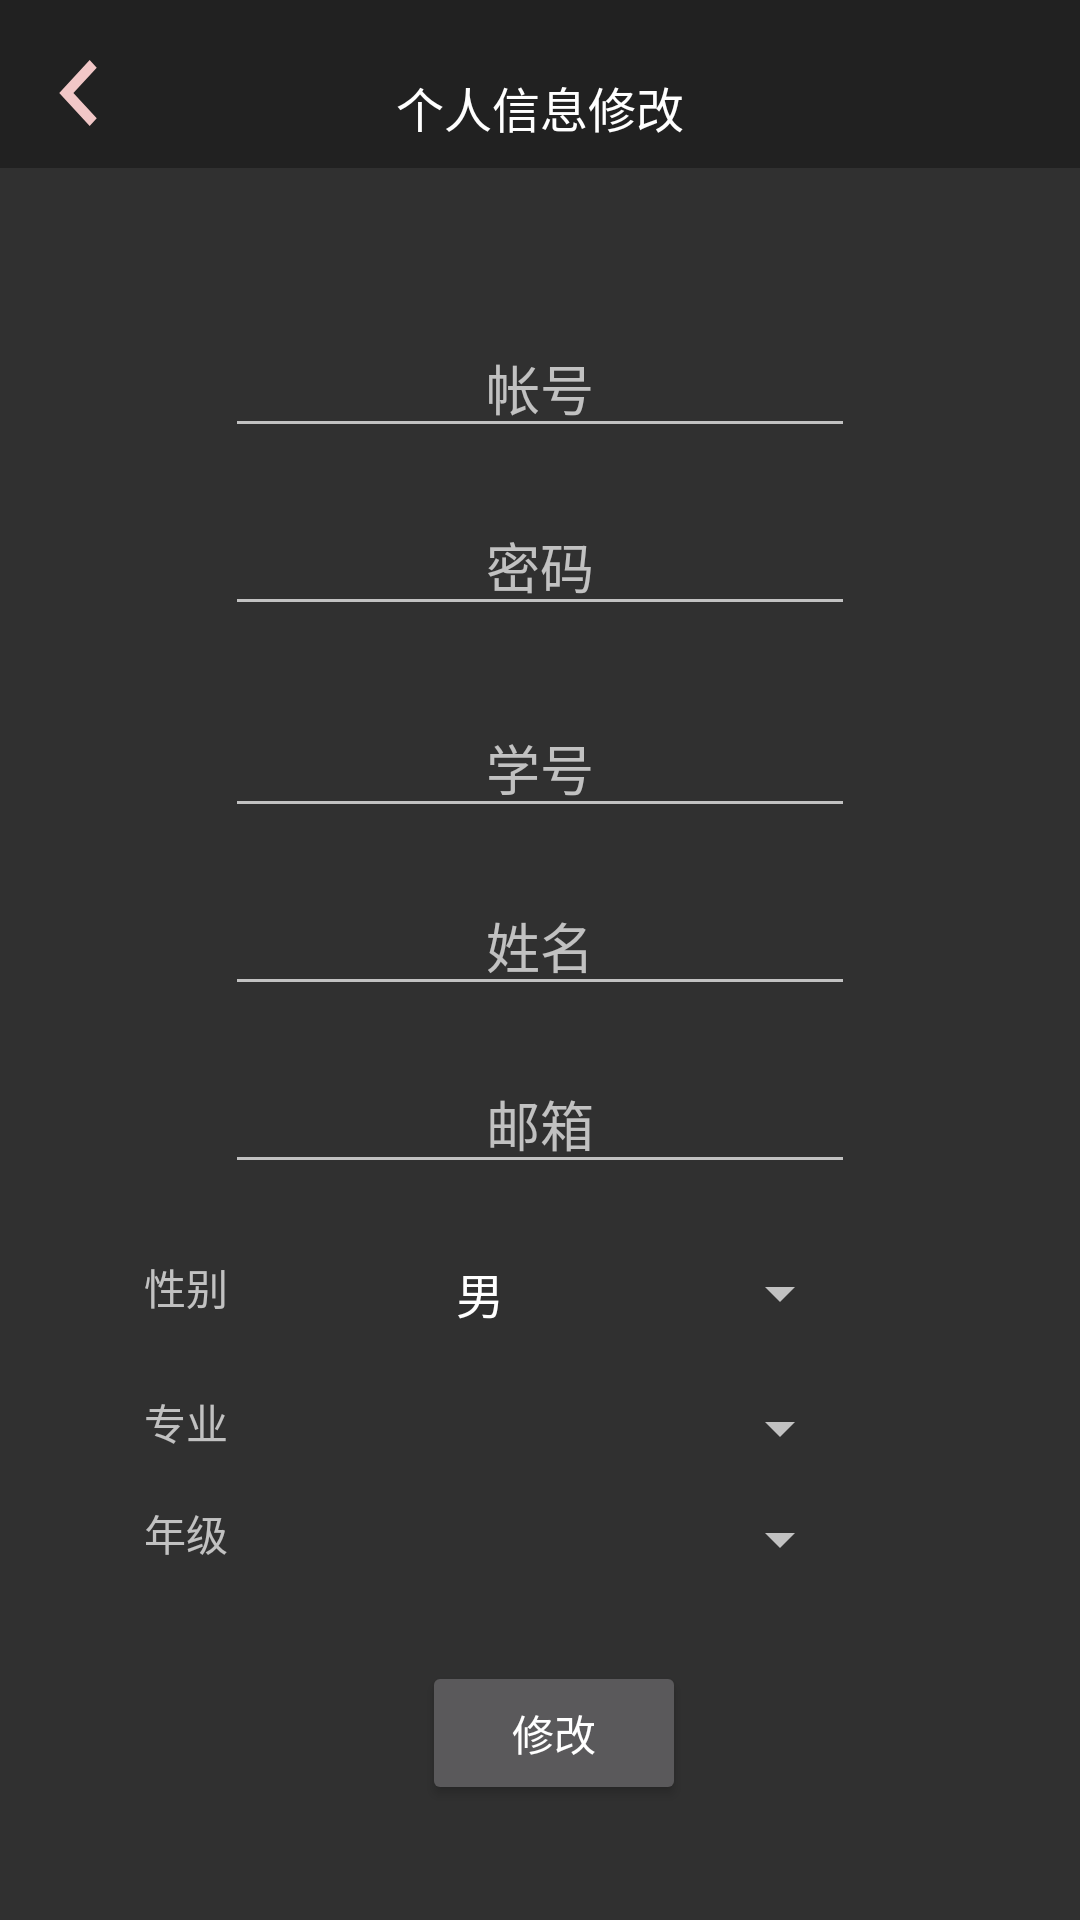

Layout XML and referenced resources for this Android screen:
<!-- AndroidManifest.xml: application theme Theme.CoursesSystem -->
<!-- res/layout/activity_me_edit.xml -->
<?xml version="1.0" encoding="utf-8"?>
<androidx.constraintlayout.widget.ConstraintLayout xmlns:android="http://schemas.android.com/apk/res/android"
    xmlns:app="http://schemas.android.com/apk/res-auto"
    xmlns:tools="http://schemas.android.com/tools"
    android:layout_width="match_parent"
    android:layout_height="match_parent"
    tools:context=".MeEditActivity">


    <androidx.appcompat.widget.Toolbar
        android:id="@+id/toolbar2"
        android:layout_width="match_parent"
        android:layout_height="wrap_content"
        android:background="?attr/colorPrimary"
        android:minHeight="?attr/actionBarSize"
        android:theme="?attr/actionBarTheme"
        app:layout_constraintEnd_toEndOf="parent"
        app:layout_constraintStart_toStartOf="parent"
        app:layout_constraintTop_toTopOf="parent" />

    <EditText
        android:id="@+id/editTextId"
        android:layout_width="wrap_content"
        android:layout_height="wrap_content"
        android:layout_marginTop="50dp"
        android:ems="10"
        android:hint="帐号"
        android:inputType="none"
        android:textAlignment="center"
        app:layout_constraintEnd_toEndOf="parent"
        app:layout_constraintStart_toStartOf="parent"
        app:layout_constraintTop_toBottomOf="@+id/toolbar2" />

    <EditText
        android:id="@+id/editTextPwd"
        android:layout_width="wrap_content"
        android:layout_height="wrap_content"
        android:layout_marginTop="16dp"
        android:ems="10"
        android:hint="密码"
        android:inputType="textPassword"
        android:textAlignment="center"
        app:layout_constraintEnd_toEndOf="parent"
        app:layout_constraintStart_toStartOf="parent"
        app:layout_constraintTop_toBottomOf="@+id/editTextId" />

    <EditText
        android:id="@+id/editTextNo"
        android:layout_width="wrap_content"
        android:layout_height="wrap_content"
        android:layout_marginTop="24dp"
        android:ems="10"
        android:hint="学号"
        android:inputType="text"
        android:textAlignment="center"
        app:layout_constraintEnd_toEndOf="parent"
        app:layout_constraintStart_toStartOf="parent"
        app:layout_constraintTop_toBottomOf="@+id/editTextPwd" />

    <EditText
        android:id="@+id/editTextName"
        android:layout_width="wrap_content"
        android:layout_height="wrap_content"
        android:layout_marginTop="16dp"
        android:ems="10"
        android:hint="姓名"
        android:inputType="text"
        android:textAlignment="center"
        app:layout_constraintEnd_toEndOf="parent"
        app:layout_constraintStart_toStartOf="parent"
        app:layout_constraintTop_toBottomOf="@+id/editTextNo" />

    <Spinner
        android:id="@+id/spinnerMajor"
        android:layout_width="200dp"
        android:layout_height="25dp"
        android:layout_marginTop="20dp"
        android:textAlignment="center"
        app:layout_constraintEnd_toEndOf="parent"
        app:layout_constraintHorizontal_bias="0.526"
        app:layout_constraintStart_toStartOf="parent"
        app:layout_constraintTop_toBottomOf="@+id/spinnerSex" />

    <TextView
        android:id="@+id/textView2"
        android:layout_width="wrap_content"
        android:layout_height="wrap_content"
        android:layout_marginTop="20dp"
        android:layout_marginEnd="8dp"
        android:text="专业"
        app:layout_constraintEnd_toStartOf="@+id/spinnerMajor"
        app:layout_constraintTop_toBottomOf="@+id/spinnerSex" />

    <Spinner
        android:id="@+id/spinnerSex"
        android:layout_width="200dp"
        android:layout_height="25dp"
        android:layout_marginTop="24dp"
        android:entries="@array/sex"
        android:textAlignment="center"
        app:layout_constraintEnd_toEndOf="parent"
        app:layout_constraintHorizontal_bias="0.526"
        app:layout_constraintStart_toStartOf="parent"
        app:layout_constraintTop_toBottomOf="@+id/editTextTextEmailAddress" />

    <TextView
        android:id="@+id/textView"
        android:layout_width="wrap_content"
        android:layout_height="wrap_content"
        android:layout_marginTop="24dp"
        android:layout_marginEnd="8dp"
        android:text="性别"
        app:layout_constraintEnd_toStartOf="@+id/spinnerSex"
        app:layout_constraintTop_toBottomOf="@+id/editTextTextEmailAddress" />

    <Spinner
        android:id="@+id/spinnerGrade"
        android:layout_width="200dp"
        android:layout_height="25dp"
        android:layout_marginTop="12dp"
        android:textAlignment="center"
        app:layout_constraintEnd_toEndOf="parent"
        app:layout_constraintHorizontal_bias="0.526"
        app:layout_constraintStart_toStartOf="parent"
        app:layout_constraintTop_toBottomOf="@+id/spinnerMajor" />

    <Button
        android:id="@+id/btnRegister"
        android:layout_width="wrap_content"
        android:layout_height="wrap_content"
        android:layout_marginTop="28dp"
        android:text="修改"
        app:layout_constraintEnd_toEndOf="parent"
        app:layout_constraintHorizontal_bias="0.517"
        app:layout_constraintStart_toStartOf="parent"
        app:layout_constraintTop_toBottomOf="@+id/spinnerGrade" />

    <EditText
        android:id="@+id/editTextTextEmailAddress"
        android:layout_width="wrap_content"
        android:layout_height="wrap_content"
        android:layout_marginTop="16dp"
        android:ems="10"
        android:hint="邮箱"
        android:inputType="textEmailAddress"
        android:textAlignment="center"
        app:layout_constraintEnd_toEndOf="parent"
        app:layout_constraintStart_toStartOf="parent"
        app:layout_constraintTop_toBottomOf="@+id/editTextName" />

    <TextView
        android:id="@+id/textView3"
        android:layout_width="wrap_content"
        android:layout_height="wrap_content"
        android:layout_marginTop="12dp"
        android:layout_marginEnd="8dp"
        android:text="年级"
        app:layout_constraintEnd_toStartOf="@+id/spinnerGrade"
        app:layout_constraintTop_toBottomOf="@+id/spinnerMajor" />

    <TextView
        android:id="@+id/textViewTitle"
        android:layout_width="wrap_content"
        android:layout_height="wrap_content"
        android:layout_marginTop="24dp"
        android:text="个人信息修改"
        android:textColor="@color/white"
        android:textSize="16sp"
        app:layout_constraintEnd_toEndOf="parent"
        app:layout_constraintStart_toStartOf="parent"
        app:layout_constraintTop_toTopOf="parent" />

    <ImageButton
        android:id="@+id/imageButton"
        android:layout_width="wrap_content"
        android:layout_height="wrap_content"
        android:layout_marginStart="16dp"
        android:layout_marginTop="20dp"
        android:background="@android:color/transparent"
        app:layout_constraintStart_toStartOf="parent"
        app:layout_constraintTop_toTopOf="parent"
        app:srcCompat="@drawable/arrow_left" />

</androidx.constraintlayout.widget.ConstraintLayout>
<!-- resources referenced by this layout -->
<resources>
  <string-array name="sex">
  
          <item>男</item>
          <item>女</item>
      </string-array>
  <!-- drawable arrow_left (drawable) -->
  <vector xmlns:tools="http://schemas.android.com/tools"
      android:autoMirrored="true" android:height="22dp"
      android:viewportHeight="24" android:viewportWidth="30"
      android:width="25dp" xmlns:android="http://schemas.android.com/apk/res/android"
      tools:ignore="MissingDefaultResource">
      <path android:fillColor="#F1C7C7" android:pathData="M16.67,0l2.83,2.829 -9.339,9.175 9.339,9.167 -2.83,2.829 -12.17,-11.996z"/>
  </vector>
  <style name="Theme.CoursesSystem" parent="Theme.AppCompat.NoActionBar" />
  <!-- not gathered from this repository: default colours our renderer supplied (Android Studio template values) -->
  <color name="white">#FFFFFFFF</color>
</resources>
